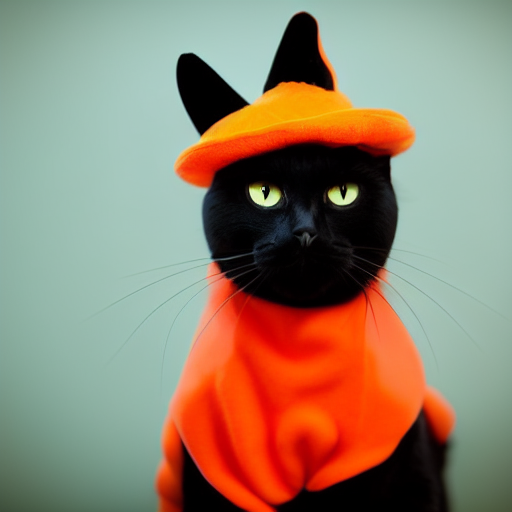
Generation parameters embedded in this image by AUTOMATIC1111 Stable Diffusion web UI or a fork of it (Forge, ...) (PNG 'parameters' text chunk):
A female black cat wearing an orange halloween costume
Steps: 50, Sampler: Euler a, CFG scale: 7, Seed: 3605934938, Size: 512x512